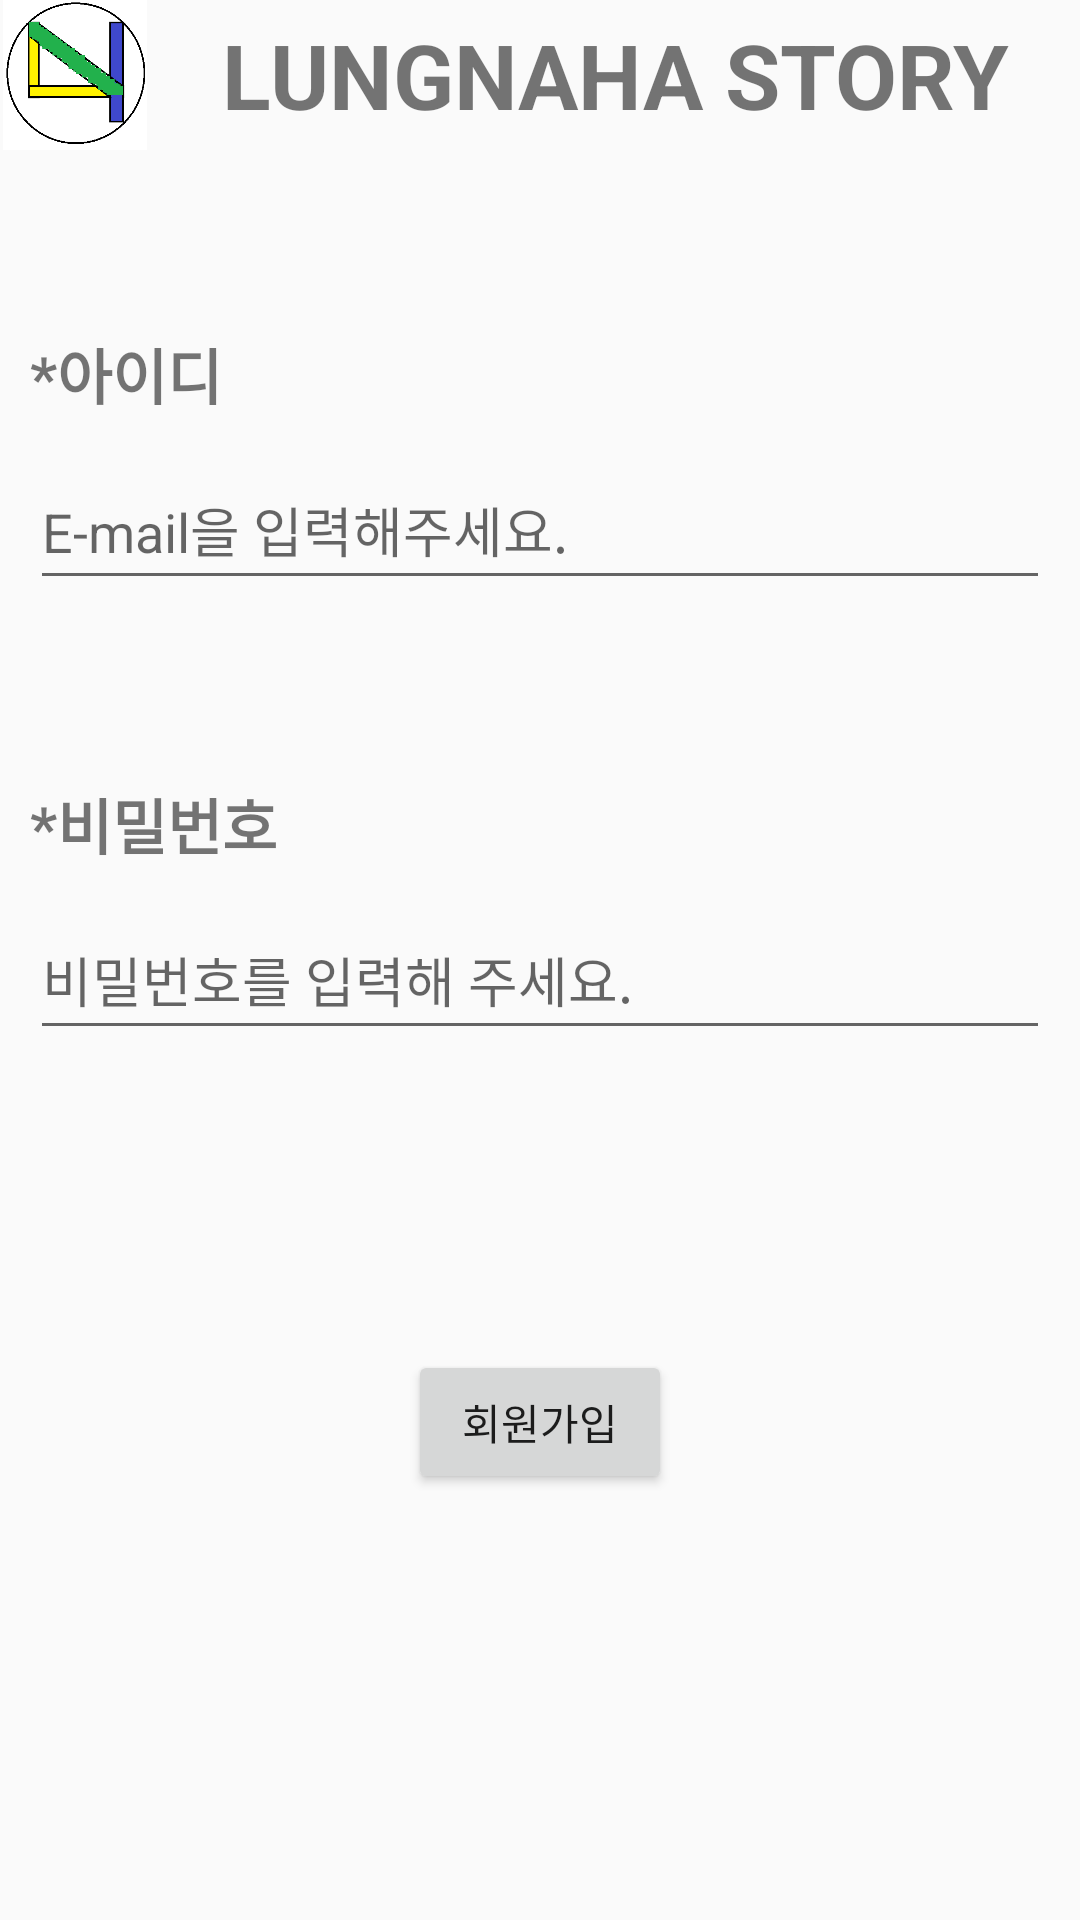

The Android layout XML behind this screen, and the referenced resources:
<!-- AndroidManifest.xml: application theme AppTheme -->
<!-- res/layout/activity_login.xml -->
<?xml version="1.0" encoding="utf-8"?>
<LinearLayout xmlns:android="http://schemas.android.com/apk/res/android"
    xmlns:app="http://schemas.android.com/apk/res-auto"
    xmlns:tools="http://schemas.android.com/tools"
    android:layout_width="match_parent"
    android:layout_height="match_parent"
    android:orientation="vertical"
    tools:context=".Login">
    <LinearLayout
        android:layout_width="match_parent"
        android:layout_height="50dp">
        <ImageView
            android:layout_width="50dp"
            android:layout_height="match_parent"
            android:src="@drawable/lungnaha"/>
        <TextView
            android:layout_width="match_parent"
            android:layout_height="match_parent"
            android:text="LUNGNAHA STORY"
            android:textSize="30sp"
            android:gravity="center"
            android:textStyle="bold"/>
    </LinearLayout>
    <TextView
        android:layout_width="match_parent"
        android:layout_height="50dp"
        android:text="*아이디"
        android:textStyle="bold"
        android:textSize="20sp"
        android:paddingLeft="10sp"
        android:paddingTop="10sp"
        android:layout_marginTop="50dp"/>
    <EditText
        android:layout_marginLeft="10sp"
        android:layout_marginRight="10sp"
        android:id="@+id/email"
        android:layout_width="match_parent"
        android:layout_height="50dp"
        android:hint="E-mail을 입력해주세요."/>

    <TextView
        android:layout_width="match_parent"
        android:layout_height="50dp"
        android:text="*비밀번호"
        android:textStyle="bold"
        android:textSize="20sp"
        android:paddingLeft="10sp"
        android:paddingTop="10sp"
        android:layout_marginTop="50dp"/>
    <EditText
        android:id="@+id/classifiednum"
        android:inputType="textPassword"
        android:layout_marginLeft="10sp"
        android:layout_marginRight="10sp"
        android:layout_width="match_parent"
        android:layout_height="50dp"
        android:hint="비밀번호를 입력해 주세요."/>

    <Button
        android:id="@+id/loginBut"
        android:layout_width="wrap_content"
        android:layout_height="wrap_content"
        android:layout_marginTop="100dp"
        android:layout_gravity="center"
        android:text="회원가입"/>

</LinearLayout>
<!-- resources referenced by this layout -->
<resources>
  <!-- drawable lungnaha: png bitmap (drawable, 5752 bytes) -->
  <style name="AppTheme" parent="Theme.AppCompat.Light.DarkActionBar">
          
          <item name="colorPrimary">@color/colorPrimary</item>
          <item name="colorPrimaryDark">@color/colorPrimaryDark</item>
          <item name="colorAccent">@color/colorAccent</item>
      </style>
  <!-- not gathered from this repository: default colours our renderer supplied (Android Studio template values) -->
  <color name="colorPrimary">#FF6200EE</color>
  <color name="colorPrimaryDark">#FF3700B3</color>
  <color name="colorAccent">#FF03DAC5</color>
</resources>
